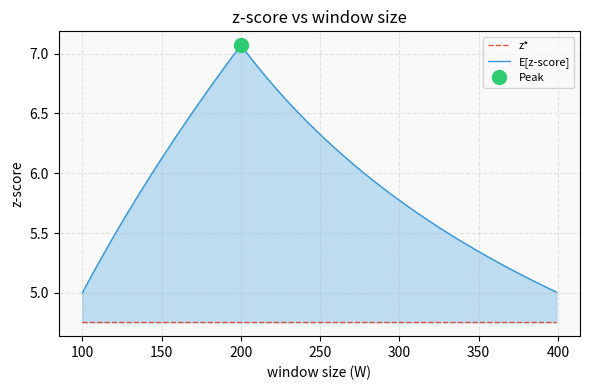

The script that saved this image: (Note: this script raises an exception after producing the figure.)
# =========================================================================================
# gold_is_the_best_kgw.py
# Description This script is used to visualize the expected z-score vs window size for KGW.
# =========================================================================================

import numpy as np
from scipy.stats import norm
import matplotlib.pyplot as plt

def z_score(W, L, gamma, gamma1):
    """Calculate the expected z-score for a given window size."""
    if W <= L:
        return np.sqrt(W) * (gamma1 - gamma) / np.sqrt(gamma * (1 - gamma))
    else:
        return L * (gamma1 - gamma) / np.sqrt(gamma * (1 - gamma) * W)

# Parameters
L = 200  # watermark length
gamma1 = 0.75  # expected value of the score for the watermarked parts
gamma = 0.5  # expected value of the score for the non-watermarked parts
alpha = 1e-6  # targeted false positive rate

# Generate a range of W values
W_range = np.arange(100, 400)

# Calculate the z-threshold under the targeted false positive rate
z_star = norm.ppf(1 - alpha)

# Calculate the z-scores for each W
z_scores = [z_score(W, L, gamma, gamma1) for W in W_range]

# Plot parameters
main_color = '#3498db'
threshold_color = '#e74c3c'
fill_color = '#85c1e9'
peak_color = '#2ecc71'
background_color = '#f9f9f9'

# Create the plot
plt.figure(figsize=(6, 4))
plt.rcParams['axes.facecolor'] = background_color

# Plot the z-scores
plt.plot(W_range, [z_star] * len(W_range), '--', color=threshold_color, linewidth=1, label='z*')
plt.plot(W_range, z_scores, '-', color=main_color, linewidth=1, label='E[z-score]')

# Fill the area where z > z*
plt.fill_between(W_range, z_star, z_scores, where=(np.array(z_scores) > z_star), 
                 interpolate=True, color=fill_color, alpha=0.5)

# Find the peak z-score
peak_index = np.argmax(z_scores)
plt.plot(W_range[peak_index], z_scores[peak_index], 'o', color=peak_color, markersize=10, label='Peak')

# Set the labels and title
plt.xlabel('window size (W)', fontsize=10)
plt.ylabel('z-score', fontsize=10)
plt.title('z-score vs window size', fontsize=12)
plt.legend(fontsize=8)
plt.grid(True, linestyle='--', alpha=0.3)
plt.tight_layout()

plt.savefig('fig/gold_is_the_best_kgw.png', dpi=300, bbox_inches='tight')